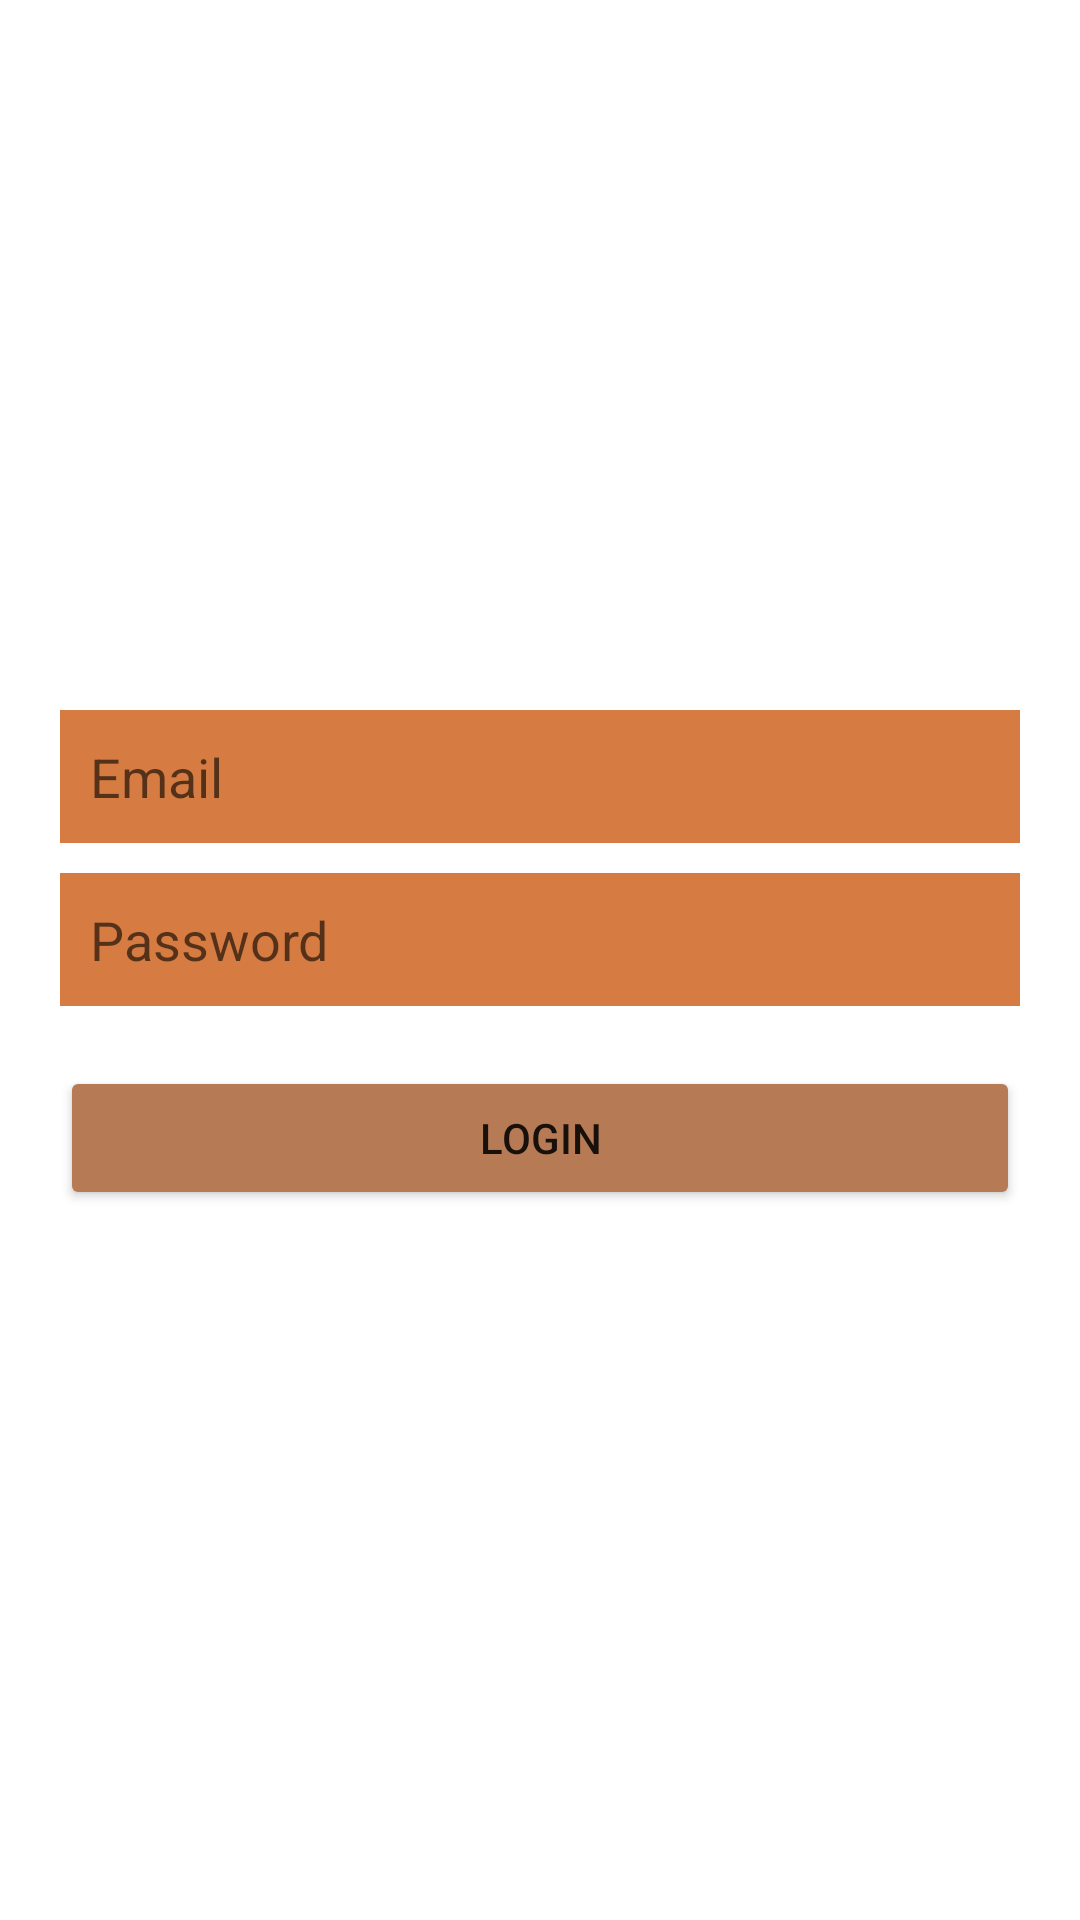

Reconstruct the res/layout file that produces this screen, plus the resources it refers to.
<!-- AndroidManifest.xml: application theme Theme.BookFlow -->
<!-- res/layout/activity_login.xml -->
<LinearLayout xmlns:android="http://schemas.android.com/apk/res/android"
    android:layout_width="match_parent"
    android:layout_height="match_parent"
    android:orientation="vertical"
    android:gravity="center"
    android:padding="20dp"
    android:background="@drawable/back3">

    <EditText
        android:id="@+id/etEmail"
        android:layout_width="match_parent"
        android:layout_height="wrap_content"
        android:hint="Email"
        android:background="#D67C42"
        android:padding="10dp"/>

    <EditText
        android:id="@+id/etPassword"
        android:layout_width="match_parent"
        android:layout_height="wrap_content"
        android:hint="Password"
        android:inputType="textPassword"
        android:background="#D67C42"
        android:padding="10dp"
        android:layout_marginTop="10dp"/>

    <Button
        android:id="@+id/btnLogin"
        android:layout_width="match_parent"
        android:layout_height="wrap_content"
        android:text="Login"
        android:layout_marginTop="20dp"
        android:backgroundTint="#B67B55"/>

</LinearLayout>
<!-- resources referenced by this layout -->
<resources>
  <style name="Theme.BookFlow" parent="Theme.MaterialComponents.DayNight.DarkActionBar">
          
          <item name="colorPrimary">@color/purple_500</item>
          <item name="colorPrimaryVariant">@color/purple_700</item>
          <item name="colorOnPrimary">@color/white</item>
          
          <item name="colorSecondary">@color/teal_200</item>
          <item name="colorSecondaryVariant">@color/teal_700</item>
          <item name="colorOnSecondary">@color/black</item>
          
          <item name="android:statusBarColor">?attr/colorPrimaryVariant</item>
          
      </style>
  <!-- not gathered from this repository: default colours our renderer supplied (Android Studio template values) -->
  <color name="purple_500">#FF6200EE</color>
  <color name="purple_700">#FF3700B3</color>
  <color name="teal_200">#FF03DAC5</color>
  <color name="teal_700">#FF018786</color>
  <color name="black">#FF000000</color>
  <color name="white">#FFFFFFFF</color>
</resources>
